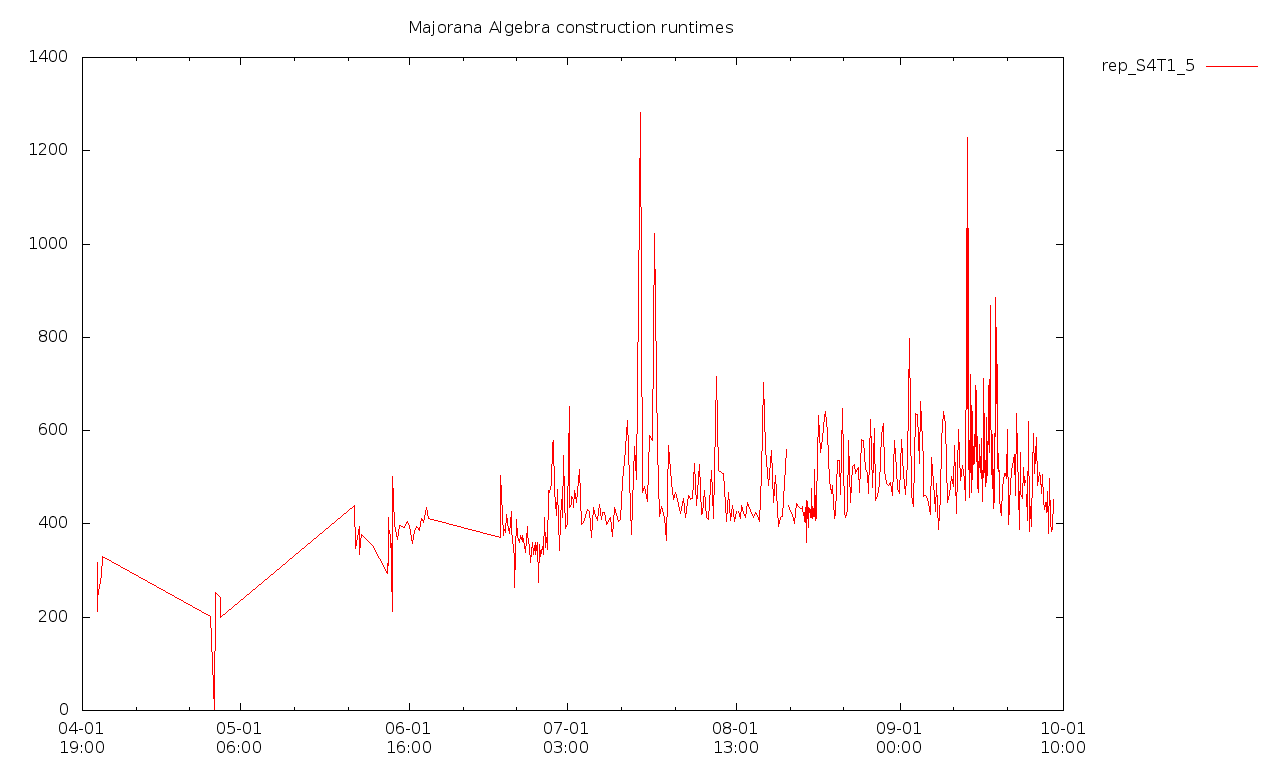

The table this chart was drawn from, first rows:
2018-04-04T12:08+0100, 272023000, 69798000, [  ]
2018-04-04T12:09+0100, 216198000, 69751000, [  ]
2018-04-04T14:18+0100, 271182000, 74055000, [  ]
2018-04-04T14:27+0100, 277934000, 69524000, [  ]
2018-04-04T14:28+0100, 222180000, 70368000, [  ]
2018-04-04T14:29+0100, 211214000, 70693000, [  ]
2018-04-04T14:30+0100, 239224000, 73745000, [  ]
2018-04-04T14:31+0100, 223994000, 73857000, [  ]
2018-04-04T14:32+0100, 285068000, 70732000, [  ]
2018-04-04T14:34+0100, 221224000, 73806000, [  ]
2018-04-04T14:35+0100, 235425000, 68644000, [  ]
2018-04-04T14:36+0100, 237098000, 72630000, [  ]
2018-04-04T14:37+0100, 236127000, 70384000, [  ]
2018-04-04T14:38+0100, 317704000, 95186000, [  ]
2018-04-04T14:39+0100, 240176000, 73360000, [  ]
2018-04-04T14:41+0100, 232060000, 73872000, [  ]
2018-04-04T14:42+0100, 256062000, 72902000, [  ]
2018-04-04T14:43+0100, 215816000, 67522000, [  ]
2018-04-04T14:44+0100, 221125000, 73070000, [  ]
2018-04-04T14:45+0100, 239399000, 74259000, [  ]
2018-04-04T14:47+0100, 236735000, 73928000, [  ]
2018-04-04T14:48+0100, 223005000, 73462000, [  ]
2018-04-04T14:49+0100, 222826000, 73513000, [  ]
2018-04-04T14:50+0100, 243068000, 73575000, [  ]
2018-04-04T14:52+0100, 237464000, 120775000, [  ]
2018-04-04T14:53+0100, 223345000, 74331000, [  ]
2018-04-04T14:54+0100, 231335000, 73197000, [  ]
2018-04-04T14:55+0100, 225223000, 74656000, [  ]
2018-04-04T14:56+0100, 261423000, 93351000, [  ]
2018-04-04T14:58+0100, 224553000, 74033000, [  ]
2018-04-04T14:59+0100, 225135000, 73773000, [  ]
2018-04-04T15:00+0100, 245657000, 73852000, [  ]
2018-04-04T15:01+0100, 280415000, 101534000, [  ]
2018-04-04T15:03+0100, 264774000, 112972000, [  ]
2018-04-04T15:04+0100, 239842000, 127033000, [  ]
2018-04-04T15:05+0100, 243251000, 74271000, [  ]
2018-04-04T15:06+0100, 224602000, 136253000, [  ]
2018-04-04T15:08+0100, 223384000, 76174000, [  ]
2018-04-04T15:09+0100, 228310000, 126201000, [  ]
2018-04-04T15:10+0100, 223138000, 74715000, [  ]
2018-04-04T15:11+0100, 231803000, 73305000, [  ]
2018-04-04T15:12+0100, 221529000, 72822000, [  ]
2018-04-04T15:14+0100, 223980000, 72936000, [  ]
2018-04-04T15:15+0100, 247757000, 73894000, [  ]
2018-04-04T15:16+0100, 223652000, 74468000, [  ]
2018-04-04T15:17+0100, 221850000, 73823000, [  ]
2018-04-04T15:19+0100, 257619000, 74184000, [  ]
2018-04-04T15:20+0100, 231933000, 73803000, [  ]
2018-04-04T15:21+0100, 271103000, 99224000, [  ]
2018-04-04T15:22+0100, 222223000, 73756000, [  ]
2018-04-04T15:23+0100, 237469000, 74768000, [  ]
2018-04-04T15:25+0100, 221104000, 73390000, [  ]
2018-04-04T15:26+0100, 223793000, 74510000, [  ]
2018-04-04T15:27+0100, 232452000, 73994000, [  ]
2018-04-04T15:28+0100, 223911000, 73829000, [  ]
2018-04-04T15:30+0100, 240018000, 74059000, [  ]
2018-04-04T15:31+0100, 235099000, 73961000, [  ]
2018-04-04T15:32+0100, 245232000, 75137000, [  ]
2018-04-04T15:33+0100, 236109000, 103665000, [  ]
2018-04-04T15:35+0100, 254491000, 100097000, [  ]
2018-04-04T15:36+0100, 234317000, 73204000, [  ]
... 519 more rows
